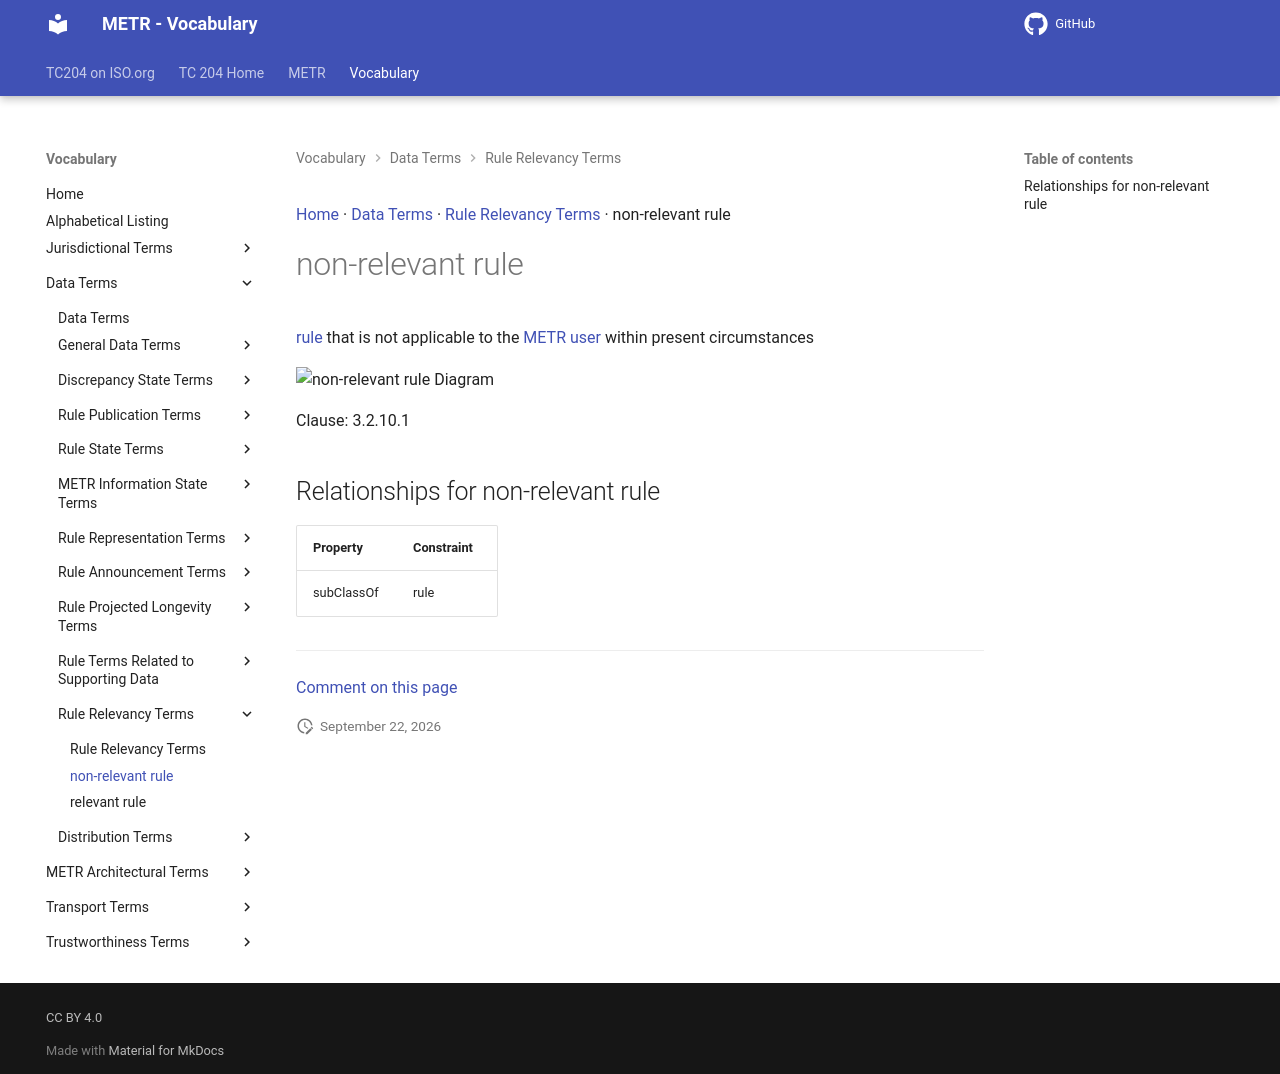

repository: ISO-TC204/iso24315-vocab · page: v1.0.0/terms/non-relevant rule/index.html · generator: mkdocs

[Home](../index.md) · [Data Terms](groups/Data Terms.md) · [Rule Relevancy Terms](patterns/Rule Relevancy Terms.md) · non-relevant rule

# non-relevant rule

[rule](rule.md) that is not applicable to the [METR user](METR user.md) within present circumstances

<object type="image/svg+xml" data="../../diagrams/non-relevant rule.dot.svg">
    <img alt="non-relevant rule Diagram" src="../../diagrams/non-relevant rule.dot.png" /> <!-- Fallback for non-SVG browsers -->
</object>

Clause: 3.2.10.1

## Relationships for non-relevant rule

| Property | Constraint |
| --- | --- |
| subClassOf | rule |


---

[Comment on this page](https://github.com/ISO-TC204/iso24315-vocab/issues/new?template=page-feedback.yml&title=%5BPage+feedback%5D+non-relevant+rule&page-title=non-relevant+rule&page-path=terms%2Fnon-relevant+rule.md)
